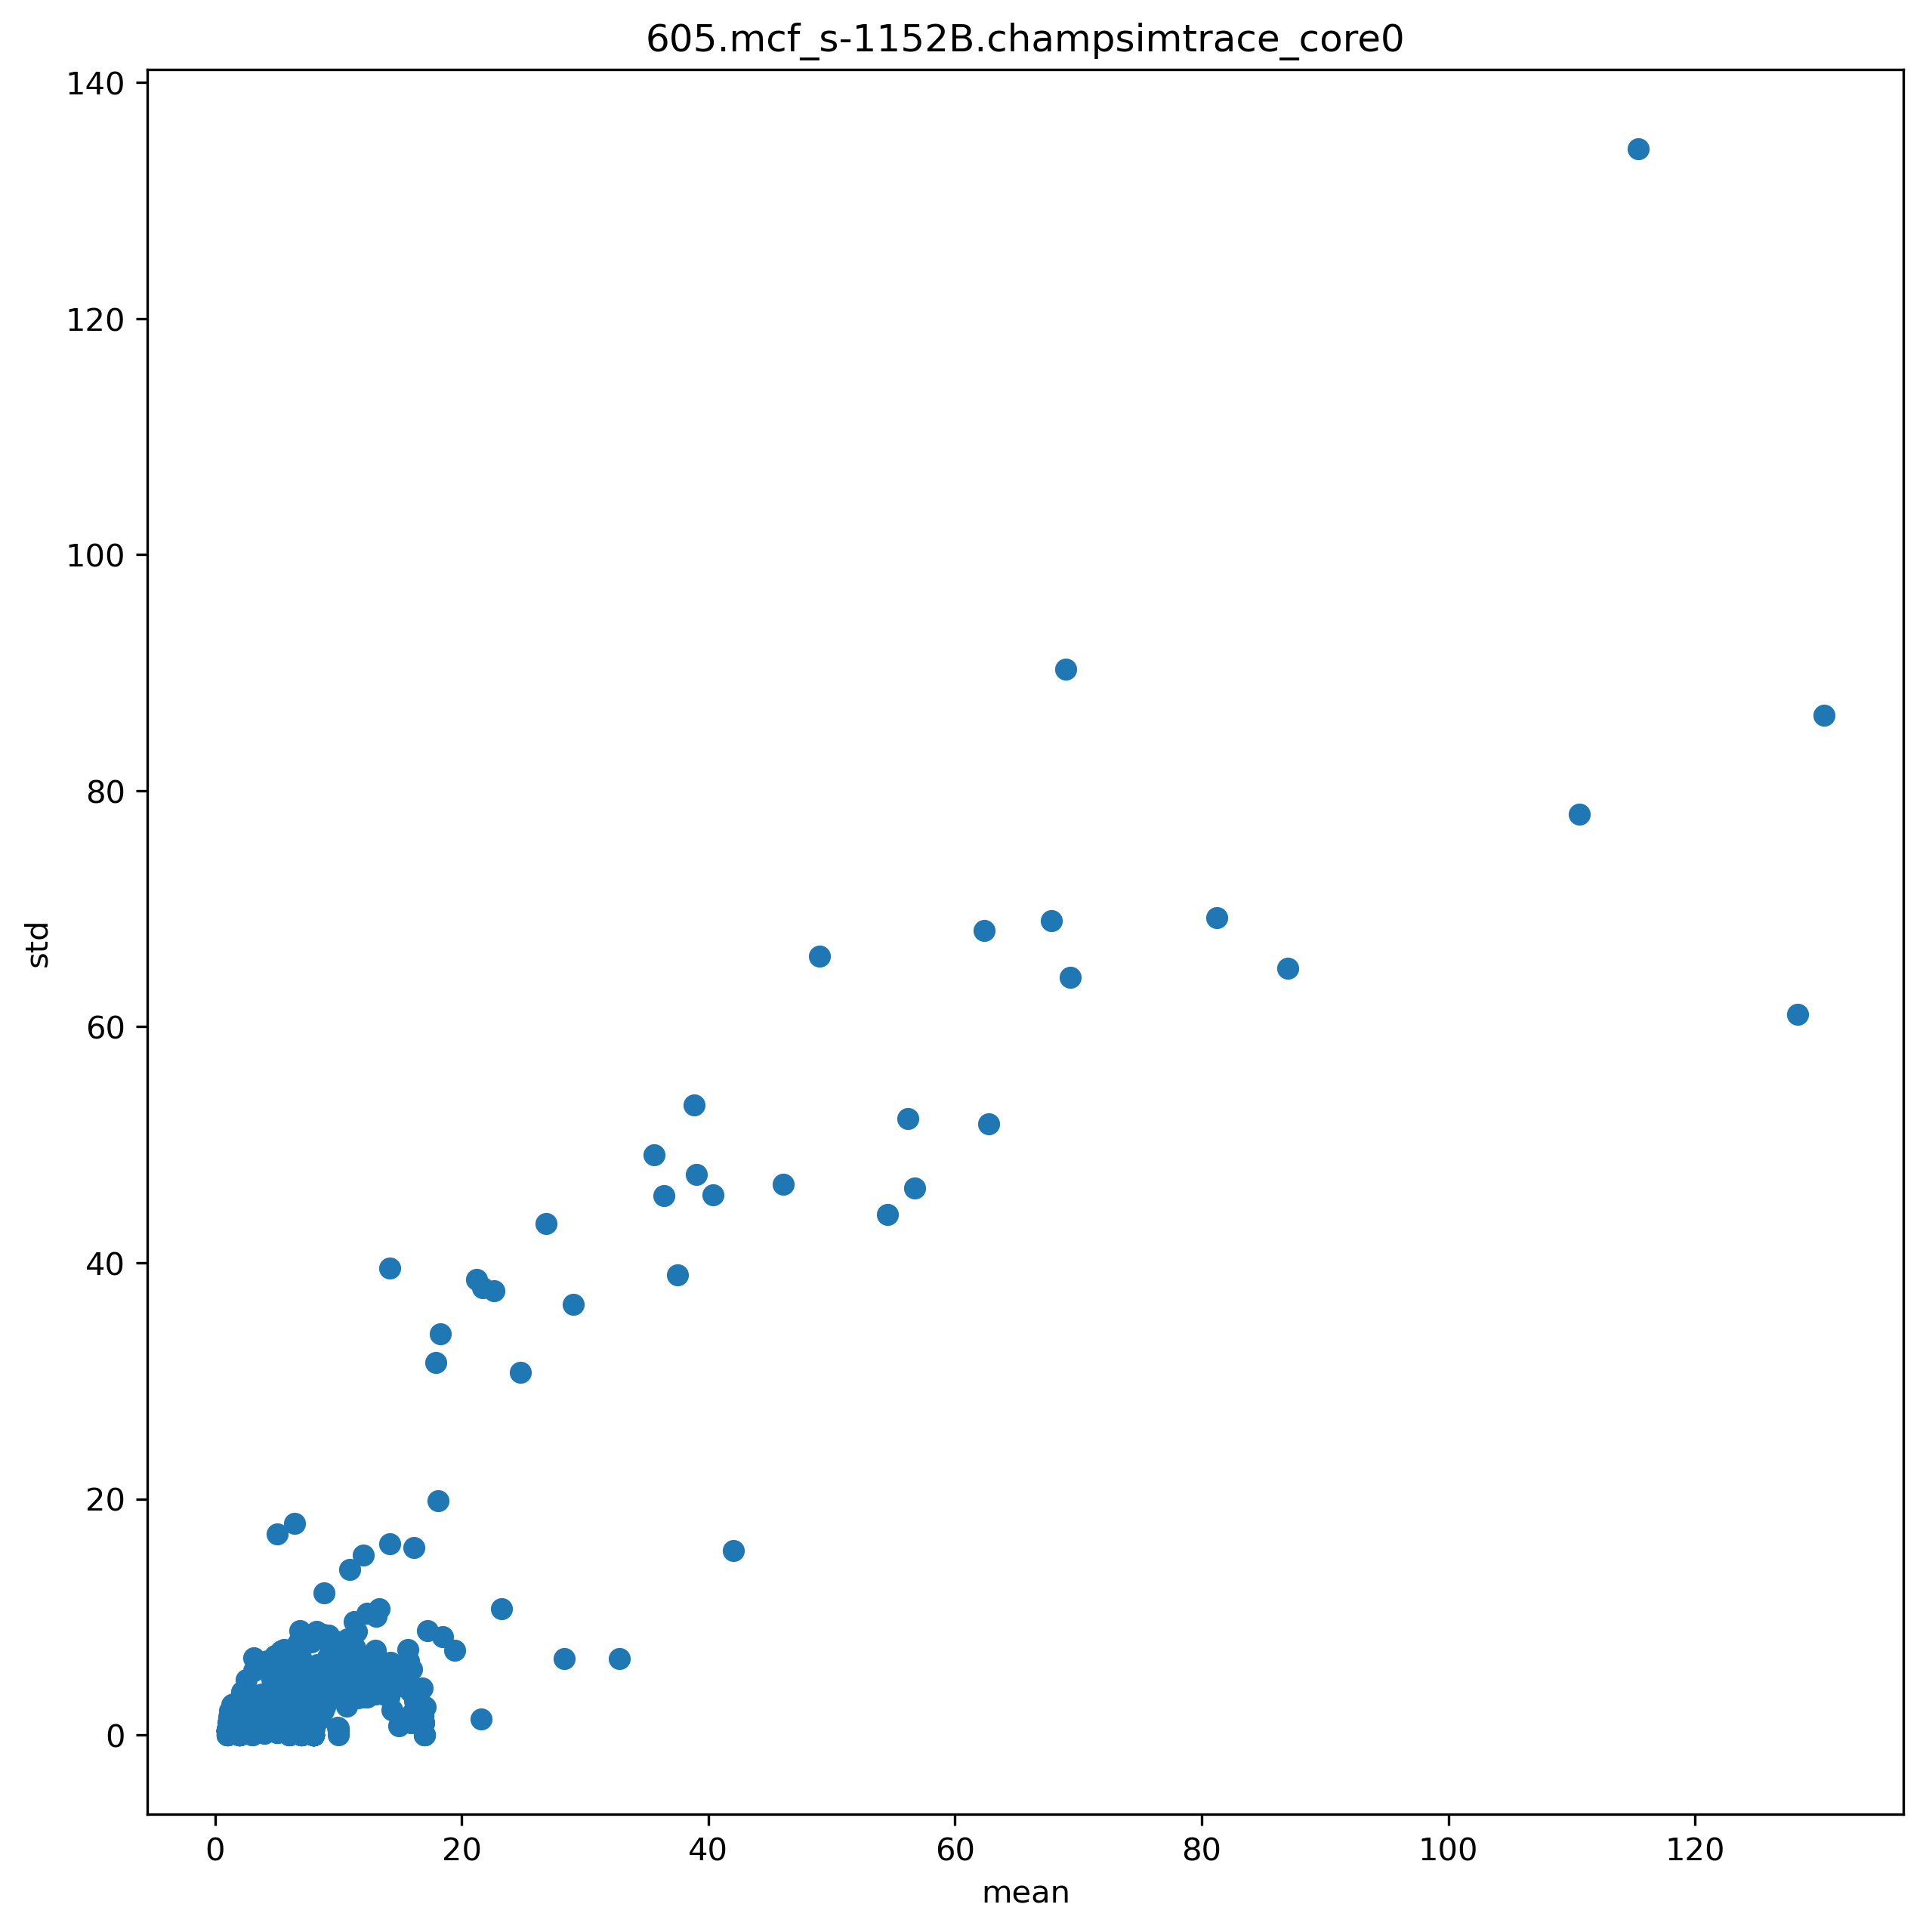

Data behind this chart, as committed beside it:
ip, mean, std
4219736, 1.646, 1.417
4219779, 8.218, 3.447
4219784, 10.07, 5.171
4212768, 6.278, 5.018
4212771, 9.018, 4.47
4212774, 11.98, 5.51
4212783, 15.64, 7.235
4212787, 1.878, 0.5866
4212794, 1.048, 0.5
4212804, 14.14, 16.17
4212816, 1.957, 0.5698
4222892, 4.018, 3.438
4222894, 1.622, 1.201
4222896, 2.596, 2.338
4222901, 1.389, 1.21
4222947, 1.453, 1.302
4219776, 3.188, 3.121
4221336, 1.047, 0.5685
4221344, 1.581, 1.618
4221366, 1.7, 0.5771
4222888, 13.06, 3.843
4219790, 1.274, 0.7288
4219796, 2.873, 2.585
4219832, 1.075, 0.6314
4214369, 4.691, 1.067
4214686, 1.018, 0.3254
4212789, 7.967, 0.4756
4212819, 15.03, 4.265
4221350, 8.114, 1.41
4222976, 12.98, 3.961
4222984, 5.324, 7.105
4219703, 1.731, 2.128
4221339, 5.674, 2.488
4212799, 29.03, 36.48
4219788, 3.866, 3.383
4222880, 4.054, 3.471
4219695, 2.733, 3.009
4212778, 5.799, 3.103
4223052, 5.762, 1.971
4222992, 2.154, 0.4824
4223049, 4.769, 1.429
4223045, 3.581, 2.318
4218699, 1.051, 0.5936
4218709, 1.046, 0.5664
4218713, 4.554, 1.245
4219008, 5.541, 3.326
4222941, 4.826, 1.362
4222944, 1.244, 1.208
4219684, 5.933, 3.135
4223076, 1.034, 0.4528
4214744, 2.083, 1.758
4214010, 2.737, 1.367
4214065, 4.192, 3.486
4214068, 2.519, 2.886
4214071, 2.282, 2.708
4214074, 1.33, 0.8324
4218785, 1.012, 0.2857
4219180, 1.059, 0.6219
4219758, 3.083, 2.624
4212801, 8.759, 8.542
... 1,143 more rows
